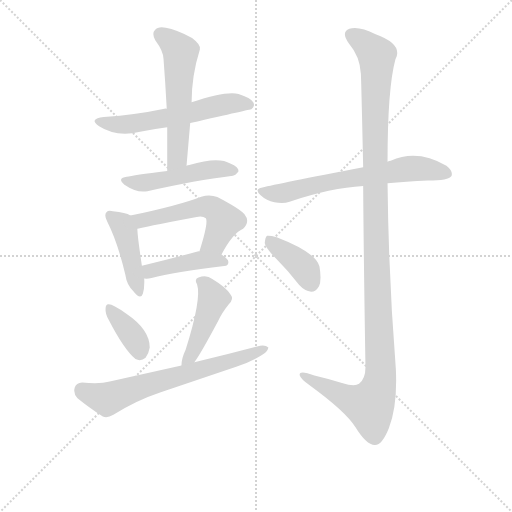
t = 0.00 s
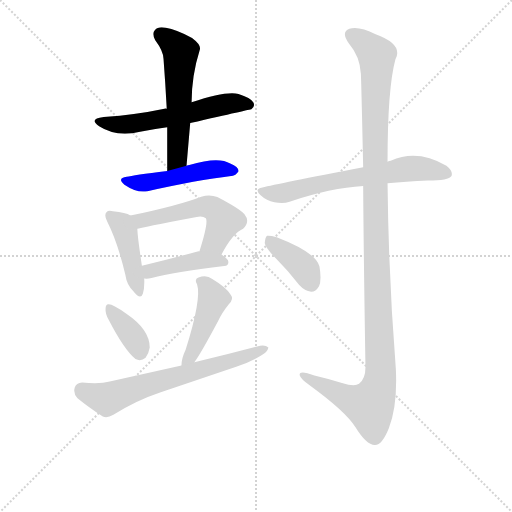
t = 1.86 s
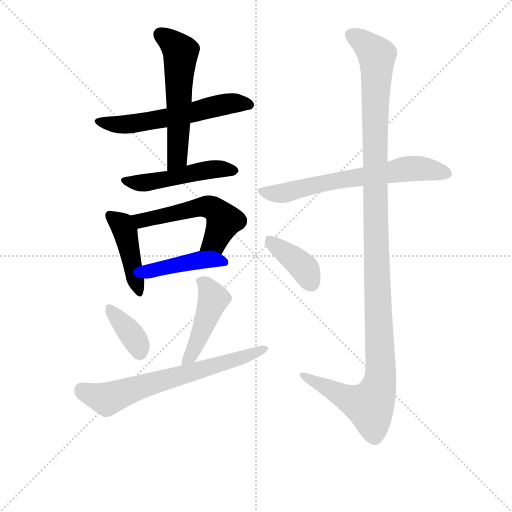
t = 3.72 s
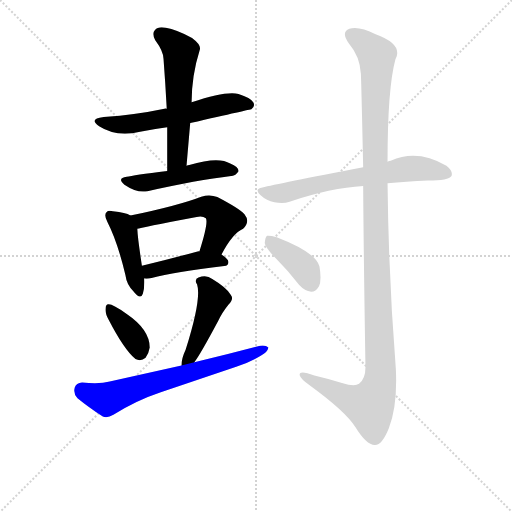
t = 5.58 s
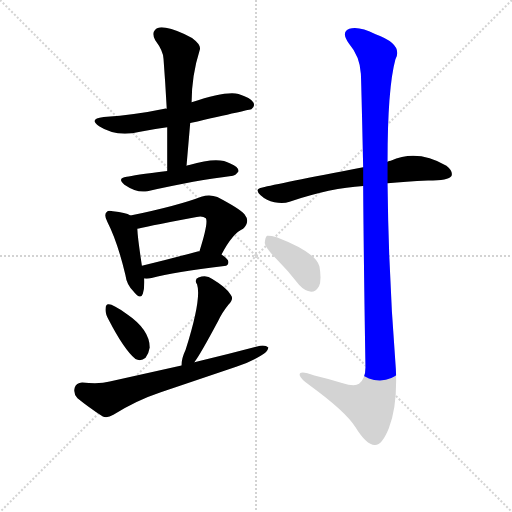
t = 7.45 s
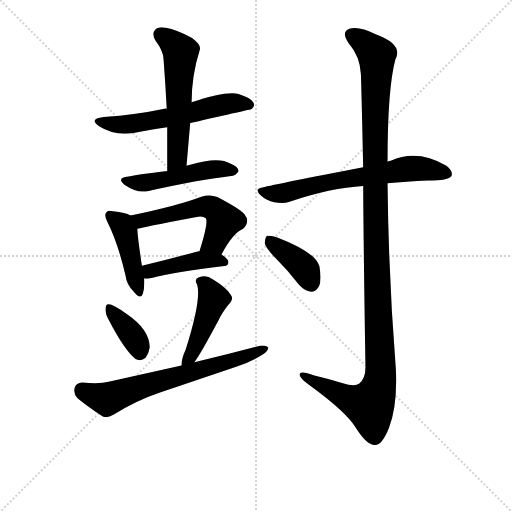
t = 9.31 s

The animated SVG that drew these frames (rendered in a browser with its animation timeline set to each time). Animation: 12 CSS @keyframes rules; one cycle of 9.31 s.

<svg version="1.1" viewBox="0 0 1024 1024" xmlns="http://www.w3.org/2000/svg">
  <g stroke="lightgray" stroke-dasharray="1,1" stroke-width="1" transform="scale(4, 4)">
    <line x1="0" y1="0" x2="256" y2="256"></line>
    <line x1="256" y1="0" x2="0" y2="256"></line>
    <line x1="128" y1="0" x2="128" y2="256"></line>
    <line x1="0" y1="128" x2="256" y2="128"></line>
  </g>
<g transform="scale(0.92, -0.92) translate(60, -900)">
   <style type="text/css">
    @keyframes keyframes0 {
      from {
       stroke: blue;
       stroke-dashoffset: 587;
       stroke-width: 128;
       }
       66% {
       animation-timing-function: step-end;
       stroke: blue;
       stroke-dashoffset: 0;
       stroke-width: 128;
       }
       to {
       stroke: black;
       stroke-width: 1024;
       }
       }
       #make-me-a-hanzi-animation-0 {
         animation: keyframes0 0.727702s both;
         animation-delay: 0.000000s;
         animation-timing-function: linear;
       }
    @keyframes keyframes1 {
      from {
       stroke: blue;
       stroke-dashoffset: 571;
       stroke-width: 128;
       }
       65% {
       animation-timing-function: step-end;
       stroke: blue;
       stroke-dashoffset: 0;
       stroke-width: 128;
       }
       to {
       stroke: black;
       stroke-width: 1024;
       }
       }
       #make-me-a-hanzi-animation-1 {
         animation: keyframes1 0.714681s both;
         animation-delay: 0.727702s;
         animation-timing-function: linear;
       }
    @keyframes keyframes2 {
      from {
       stroke: blue;
       stroke-dashoffset: 497;
       stroke-width: 128;
       }
       62% {
       animation-timing-function: step-end;
       stroke: blue;
       stroke-dashoffset: 0;
       stroke-width: 128;
       }
       to {
       stroke: black;
       stroke-width: 1024;
       }
       }
       #make-me-a-hanzi-animation-2 {
         animation: keyframes2 0.654460s both;
         animation-delay: 1.442383s;
         animation-timing-function: linear;
       }
    @keyframes keyframes3 {
      from {
       stroke: blue;
       stroke-dashoffset: 438;
       stroke-width: 128;
       }
       59% {
       animation-timing-function: step-end;
       stroke: blue;
       stroke-dashoffset: 0;
       stroke-width: 128;
       }
       to {
       stroke: black;
       stroke-width: 1024;
       }
       }
       #make-me-a-hanzi-animation-3 {
         animation: keyframes3 0.606445s both;
         animation-delay: 2.096842s;
         animation-timing-function: linear;
       }
    @keyframes keyframes4 {
      from {
       stroke: blue;
       stroke-dashoffset: 546;
       stroke-width: 128;
       }
       64% {
       animation-timing-function: step-end;
       stroke: blue;
       stroke-dashoffset: 0;
       stroke-width: 128;
       }
       to {
       stroke: black;
       stroke-width: 1024;
       }
       }
       #make-me-a-hanzi-animation-4 {
         animation: keyframes4 0.694336s both;
         animation-delay: 2.703288s;
         animation-timing-function: linear;
       }
    @keyframes keyframes5 {
      from {
       stroke: blue;
       stroke-dashoffset: 431;
       stroke-width: 128;
       }
       58% {
       animation-timing-function: step-end;
       stroke: blue;
       stroke-dashoffset: 0;
       stroke-width: 128;
       }
       to {
       stroke: black;
       stroke-width: 1024;
       }
       }
       #make-me-a-hanzi-animation-5 {
         animation: keyframes5 0.600749s both;
         animation-delay: 3.397624s;
         animation-timing-function: linear;
       }
    @keyframes keyframes6 {
      from {
       stroke: blue;
       stroke-dashoffset: 372;
       stroke-width: 128;
       }
       55% {
       animation-timing-function: step-end;
       stroke: blue;
       stroke-dashoffset: 0;
       stroke-width: 128;
       }
       to {
       stroke: black;
       stroke-width: 1024;
       }
       }
       #make-me-a-hanzi-animation-6 {
         animation: keyframes6 0.552734s both;
         animation-delay: 3.998372s;
         animation-timing-function: linear;
       }
    @keyframes keyframes7 {
      from {
       stroke: blue;
       stroke-dashoffset: 453;
       stroke-width: 128;
       }
       60% {
       animation-timing-function: step-end;
       stroke: blue;
       stroke-dashoffset: 0;
       stroke-width: 128;
       }
       to {
       stroke: black;
       stroke-width: 1024;
       }
       }
       #make-me-a-hanzi-animation-7 {
         animation: keyframes7 0.618652s both;
         animation-delay: 4.551107s;
         animation-timing-function: linear;
       }
    @keyframes keyframes8 {
      from {
       stroke: blue;
       stroke-dashoffset: 676;
       stroke-width: 128;
       }
       69% {
       animation-timing-function: step-end;
       stroke: blue;
       stroke-dashoffset: 0;
       stroke-width: 128;
       }
       to {
       stroke: black;
       stroke-width: 1024;
       }
       }
       #make-me-a-hanzi-animation-8 {
         animation: keyframes8 0.800130s both;
         animation-delay: 5.169759s;
         animation-timing-function: linear;
       }
    @keyframes keyframes9 {
      from {
       stroke: blue;
       stroke-dashoffset: 667;
       stroke-width: 128;
       }
       68% {
       animation-timing-function: step-end;
       stroke: blue;
       stroke-dashoffset: 0;
       stroke-width: 128;
       }
       to {
       stroke: black;
       stroke-width: 1024;
       }
       }
       #make-me-a-hanzi-animation-9 {
         animation: keyframes9 0.792806s both;
         animation-delay: 5.969889s;
         animation-timing-function: linear;
       }
    @keyframes keyframes10 {
      from {
       stroke: blue;
       stroke-dashoffset: 1256;
       stroke-width: 128;
       }
       80% {
       animation-timing-function: step-end;
       stroke: blue;
       stroke-dashoffset: 0;
       stroke-width: 128;
       }
       to {
       stroke: black;
       stroke-width: 1024;
       }
       }
       #make-me-a-hanzi-animation-10 {
         animation: keyframes10 1.272135s both;
         animation-delay: 6.762695s;
         animation-timing-function: linear;
       }
    @keyframes keyframes11 {
      from {
       stroke: blue;
       stroke-dashoffset: 391;
       stroke-width: 128;
       }
       56% {
       animation-timing-function: step-end;
       stroke: blue;
       stroke-dashoffset: 0;
       stroke-width: 128;
       }
       to {
       stroke: black;
       stroke-width: 1024;
       }
       }
       #make-me-a-hanzi-animation-11 {
         animation: keyframes11 0.568197s both;
         animation-delay: 8.034831s;
         animation-timing-function: linear;
       }
</style>
<path d="M 353.5 632.5 Q 485.5 662.5 486.5 662.5 Q 495.5 669.5 490.5 677.5 Q 484.5 687.5 458.5 695.5 Q 431.5 702.5 356.5 677.5 L 302.5 663.5 Q 299.5 664.5 297.5 663.5 Q 236.5 650.5 165.5 645.5 Q 131.5 641.5 155.5 625.5 Q 192.5 601.5 244.5 613.5 Q 272.5 619.5 303.5 623.5 L 353.5 632.5 Z" fill="lightgray"></path> 
<path d="M 345.5 539.5 L 353.5 632.5 L 356.5 677.5 Q 356.5 735.5 374.5 792.5 Q 377.5 802.5 357.5 817.5 Q 323.5 835.5 300.5 839.5 Q 284.5 843.5 276.5 834.5 Q 269.5 827.5 277.5 812.5 Q 295.5 788.5 295.5 771.5 Q 299.5 719.5 302.5 663.5 L 303.5 623.5 L 303.5 528.5 C 303.5 498.5 342.5 509.5 345.5 539.5 Z" fill="lightgray"></path> 
<path d="M 303.5 528.5 Q 228.5 519.5 215.5 515.5 Q 193.5 512.5 210.5 498.5 Q 238.5 479.5 260.5 484.5 Q 368.5 508.5 442.5 517.5 Q 451.5 516.5 458.5 527.5 Q 459.5 536.5 440.5 544.5 Q 415.5 560.5 351.5 541.5 Q 348.5 541.5 345.5 539.5 L 303.5 528.5 Z" fill="lightgray"></path> 
<path d="M 223.5 431.5 Q 213.5 437.5 185.5 440.5 Q 175.5 443.5 171.5 438.5 Q 165.5 432.5 173.5 417.5 Q 195.5 374.5 212.5 302.5 Q 215.5 280.5 229.5 267.5 Q 245.5 246.5 250.5 261.5 Q 254.5 273.5 253.5 294.5 L 248.5 322.5 Q 239.5 380.5 238.5 402.5 C 237.5 425.5 237.5 425.5 223.5 431.5 Z" fill="lightgray"></path> 
<path d="M 421.5 346.5 Q 445.5 392.5 468.5 402.5 Q 484.5 418.5 471.5 434.5 Q 458.5 447.5 412.5 471.5 Q 396.5 478.5 377.5 472.5 Q 328.5 453.5 223.5 431.5 C 194.5 425.5 209.5 394.5 238.5 402.5 Q 244.5 405.5 367.5 428.5 Q 380.5 431.5 387.5 425.5 Q 393.5 416.5 373.5 353.5 C 364.5 324.5 407.5 320.5 421.5 346.5 Z" fill="lightgray"></path> 
<path d="M 253.5 294.5 Q 260.5 293.5 269.5 295.5 Q 318.5 308.5 427.5 321.5 Q 436.5 322.5 436.5 330.5 Q 436.5 336.5 421.5 346.5 C 407.5 356.5 403.5 356.5 373.5 353.5 Q 372.5 354.5 369.5 353.5 Q 300.5 334.5 248.5 322.5 C 219.5 315.5 223.5 295.5 253.5 294.5 Z" fill="lightgray"></path> 
<path d="M 176.5 204.5 Q 209.5 140.5 234.5 119.5 Q 246.5 113.5 256.5 122.5 Q 263.5 131.5 265.5 144.5 Q 265.5 183.5 215.5 217.5 Q 184.5 239.5 175.5 238.5 Q 169.5 238.5 169.5 228.5 Q 168.5 218.5 176.5 204.5 Z" fill="lightgray"></path> 
<path d="M 362.5 112.5 Q 374.5 127.5 414.5 202.5 Q 421.5 218.5 436.5 237.5 Q 449.5 250.5 441.5 259.5 Q 431.5 275.5 401.5 293.5 Q 388.5 303.5 371.5 296.5 Q 361.5 292.5 368.5 281.5 Q 378.5 250.5 343.5 139.5 Q 334.5 120.5 334.5 105.5 C 332.5 75.5 344.5 88.5 362.5 112.5 Z" fill="lightgray"></path> 
<path d="M 334.5 105.5 L 178.5 70.5 Q 156.5 64.5 118.5 68.5 Q 105.5 67.5 102.5 57.5 Q 98.5 44.5 108.5 34.5 Q 130.5 16.5 163.5 -5.5 Q 173.5 -9.5 186.5 -1.5 Q 235.5 29.5 289.5 47.5 L 453.5 102.5 Q 484.5 112.5 508.5 127.5 Q 521.5 134.5 523.5 144.5 Q 517.5 150.5 505.5 148.5 Q 438.5 130.5 362.5 112.5 L 334.5 105.5 Z" fill="lightgray"></path> 
<path d="M 782.5 501.5 Q 821.5 505.5 870.5 507.5 Q 915.5 507.5 921.5 517.5 Q 925.5 527.5 910.5 539.5 Q 847.5 576.5 789.5 550.5 Q 785.5 550.5 782.5 548.5 L 729.5 536.5 Q 542.5 500.5 510.5 492.5 Q 491.5 489.5 506.5 475.5 Q 519.5 463.5 536.5 460.5 Q 555.5 456.5 569.5 461.5 Q 659.5 491.5 729.5 495.5 L 782.5 501.5 Z" fill="lightgray"></path> 
<path d="M 729.5 495.5 Q 730.5 345.5 734.5 101.5 Q 734.5 76.5 720.5 65.5 Q 710.5 58.5 683.5 67.5 Q 652.5 76.5 623.5 83.5 Q 589.5 96.5 591.5 84.5 Q 592.5 77.5 614.5 61.5 Q 692.5 4.5 712.5 -28.5 Q 736.5 -67.5 754.5 -67.5 Q 770.5 -68.5 785.5 -30.5 Q 804.5 18.5 800.5 98.5 Q 784.5 300.5 782.5 501.5 L 782.5 548.5 Q 782.5 707.5 799.5 770.5 Q 817.5 803.5 756.5 825.5 Q 719.5 844.5 699.5 837.5 Q 680.5 830.5 698.5 805.5 Q 722.5 777.5 724.5 739.5 Q 725.5 720.5 729.5 536.5 L 729.5 495.5 Z" fill="lightgray"></path> 
<path d="M 540.5 337.5 Q 565.5 312.5 590.5 280.5 Q 602.5 267.5 616.5 265.5 Q 626.5 265.5 633.5 277.5 Q 639.5 290.5 634.5 320.5 Q 627.5 351.5 541.5 384.5 Q 526.5 388.5 520.5 387.5 Q 516.5 384.5 515.5 371.5 Q 516.5 361.5 540.5 337.5 Z" fill="lightgray"></path> 
      <clipPath id="make-me-a-hanzi-clip-0">
      <path d="M 353.5 632.5 Q 485.5 662.5 486.5 662.5 Q 495.5 669.5 490.5 677.5 Q 484.5 687.5 458.5 695.5 Q 431.5 702.5 356.5 677.5 L 302.5 663.5 Q 299.5 664.5 297.5 663.5 Q 236.5 650.5 165.5 645.5 Q 131.5 641.5 155.5 625.5 Q 192.5 601.5 244.5 613.5 Q 272.5 619.5 303.5 623.5 L 353.5 632.5 Z" fill="lightgray"></path>
      </clipPath>
      <path clip-path="url(#make-me-a-hanzi-clip-0)" d="M 157.5 636.5 L 218.5 629.5 L 363.5 654.5 L 435.5 674.5 L 483.5 671.5 " fill="none" id="make-me-a-hanzi-animation-0" stroke-dasharray="459 918" stroke-linecap="round"></path>

      <clipPath id="make-me-a-hanzi-clip-1">
      <path d="M 345.5 539.5 L 353.5 632.5 L 356.5 677.5 Q 356.5 735.5 374.5 792.5 Q 377.5 802.5 357.5 817.5 Q 323.5 835.5 300.5 839.5 Q 284.5 843.5 276.5 834.5 Q 269.5 827.5 277.5 812.5 Q 295.5 788.5 295.5 771.5 Q 299.5 719.5 302.5 663.5 L 303.5 623.5 L 303.5 528.5 C 303.5 498.5 342.5 509.5 345.5 539.5 Z" fill="lightgray"></path>
      </clipPath>
      <path clip-path="url(#make-me-a-hanzi-clip-1)" d="M 288.5 825.5 L 332.5 787.5 L 326.5 564.5 L 308.5 536.5 " fill="none" id="make-me-a-hanzi-animation-1" stroke-dasharray="443 886" stroke-linecap="round"></path>

      <clipPath id="make-me-a-hanzi-clip-2">
      <path d="M 303.5 528.5 Q 228.5 519.5 215.5 515.5 Q 193.5 512.5 210.5 498.5 Q 238.5 479.5 260.5 484.5 Q 368.5 508.5 442.5 517.5 Q 451.5 516.5 458.5 527.5 Q 459.5 536.5 440.5 544.5 Q 415.5 560.5 351.5 541.5 Q 348.5 541.5 345.5 539.5 L 303.5 528.5 Z" fill="lightgray"></path>
      </clipPath>
      <path clip-path="url(#make-me-a-hanzi-clip-2)" d="M 211.5 507.5 L 265.5 503.5 L 384.5 530.5 L 449.5 528.5 " fill="none" id="make-me-a-hanzi-animation-2" stroke-dasharray="369 738" stroke-linecap="round"></path>

      <clipPath id="make-me-a-hanzi-clip-3">
      <path d="M 223.5 431.5 Q 213.5 437.5 185.5 440.5 Q 175.5 443.5 171.5 438.5 Q 165.5 432.5 173.5 417.5 Q 195.5 374.5 212.5 302.5 Q 215.5 280.5 229.5 267.5 Q 245.5 246.5 250.5 261.5 Q 254.5 273.5 253.5 294.5 L 248.5 322.5 Q 239.5 380.5 238.5 402.5 C 237.5 425.5 237.5 425.5 223.5 431.5 Z" fill="lightgray"></path>
      </clipPath>
      <path clip-path="url(#make-me-a-hanzi-clip-3)" d="M 179.5 431.5 L 204.5 410.5 L 212.5 395.5 L 240.5 266.5 " fill="none" id="make-me-a-hanzi-animation-3" stroke-dasharray="310 620" stroke-linecap="round"></path>

      <clipPath id="make-me-a-hanzi-clip-4">
      <path d="M 421.5 346.5 Q 445.5 392.5 468.5 402.5 Q 484.5 418.5 471.5 434.5 Q 458.5 447.5 412.5 471.5 Q 396.5 478.5 377.5 472.5 Q 328.5 453.5 223.5 431.5 C 194.5 425.5 209.5 394.5 238.5 402.5 Q 244.5 405.5 367.5 428.5 Q 380.5 431.5 387.5 425.5 Q 393.5 416.5 373.5 353.5 C 364.5 324.5 407.5 320.5 421.5 346.5 Z" fill="lightgray"></path>
      </clipPath>
      <path clip-path="url(#make-me-a-hanzi-clip-4)" d="M 234.5 430.5 L 247.5 420.5 L 379.5 450.5 L 399.5 448.5 L 427.5 419.5 L 407.5 374.5 L 381.5 363.5 " fill="none" id="make-me-a-hanzi-animation-4" stroke-dasharray="418 836" stroke-linecap="round"></path>

      <clipPath id="make-me-a-hanzi-clip-5">
      <path d="M 253.5 294.5 Q 260.5 293.5 269.5 295.5 Q 318.5 308.5 427.5 321.5 Q 436.5 322.5 436.5 330.5 Q 436.5 336.5 421.5 346.5 C 407.5 356.5 403.5 356.5 373.5 353.5 Q 372.5 354.5 369.5 353.5 Q 300.5 334.5 248.5 322.5 C 219.5 315.5 223.5 295.5 253.5 294.5 Z" fill="lightgray"></path>
      </clipPath>
      <path clip-path="url(#make-me-a-hanzi-clip-5)" d="M 257.5 302.5 L 286.5 316.5 L 365.5 333.5 L 427.5 330.5 " fill="none" id="make-me-a-hanzi-animation-5" stroke-dasharray="303 606" stroke-linecap="round"></path>

      <clipPath id="make-me-a-hanzi-clip-6">
      <path d="M 176.5 204.5 Q 209.5 140.5 234.5 119.5 Q 246.5 113.5 256.5 122.5 Q 263.5 131.5 265.5 144.5 Q 265.5 183.5 215.5 217.5 Q 184.5 239.5 175.5 238.5 Q 169.5 238.5 169.5 228.5 Q 168.5 218.5 176.5 204.5 Z" fill="lightgray"></path>
      </clipPath>
      <path clip-path="url(#make-me-a-hanzi-clip-6)" d="M 178.5 230.5 L 227.5 171.5 L 243.5 135.5 " fill="none" id="make-me-a-hanzi-animation-6" stroke-dasharray="244 488" stroke-linecap="round"></path>

      <clipPath id="make-me-a-hanzi-clip-7">
      <path d="M 362.5 112.5 Q 374.5 127.5 414.5 202.5 Q 421.5 218.5 436.5 237.5 Q 449.5 250.5 441.5 259.5 Q 431.5 275.5 401.5 293.5 Q 388.5 303.5 371.5 296.5 Q 361.5 292.5 368.5 281.5 Q 378.5 250.5 343.5 139.5 Q 334.5 120.5 334.5 105.5 C 332.5 75.5 344.5 88.5 362.5 112.5 Z" fill="lightgray"></path>
      </clipPath>
      <path clip-path="url(#make-me-a-hanzi-clip-7)" d="M 381.5 286.5 L 404.5 250.5 L 366.5 151.5 L 340.5 110.5 " fill="none" id="make-me-a-hanzi-animation-7" stroke-dasharray="325 650" stroke-linecap="round"></path>

      <clipPath id="make-me-a-hanzi-clip-8">
      <path d="M 334.5 105.5 L 178.5 70.5 Q 156.5 64.5 118.5 68.5 Q 105.5 67.5 102.5 57.5 Q 98.5 44.5 108.5 34.5 Q 130.5 16.5 163.5 -5.5 Q 173.5 -9.5 186.5 -1.5 Q 235.5 29.5 289.5 47.5 L 453.5 102.5 Q 484.5 112.5 508.5 127.5 Q 521.5 134.5 523.5 144.5 Q 517.5 150.5 505.5 148.5 Q 438.5 130.5 362.5 112.5 L 334.5 105.5 Z" fill="lightgray"></path>
      </clipPath>
      <path clip-path="url(#make-me-a-hanzi-clip-8)" d="M 117.5 52.5 L 172.5 32.5 L 517.5 141.5 " fill="none" id="make-me-a-hanzi-animation-8" stroke-dasharray="548 1096" stroke-linecap="round"></path>

      <clipPath id="make-me-a-hanzi-clip-9">
      <path d="M 782.5 501.5 Q 821.5 505.5 870.5 507.5 Q 915.5 507.5 921.5 517.5 Q 925.5 527.5 910.5 539.5 Q 847.5 576.5 789.5 550.5 Q 785.5 550.5 782.5 548.5 L 729.5 536.5 Q 542.5 500.5 510.5 492.5 Q 491.5 489.5 506.5 475.5 Q 519.5 463.5 536.5 460.5 Q 555.5 456.5 569.5 461.5 Q 659.5 491.5 729.5 495.5 L 782.5 501.5 Z" fill="lightgray"></path>
      </clipPath>
      <path clip-path="url(#make-me-a-hanzi-clip-9)" d="M 508.5 484.5 L 559.5 480.5 L 670.5 508.5 L 829.5 533.5 L 913.5 522.5 " fill="none" id="make-me-a-hanzi-animation-9" stroke-dasharray="539 1078" stroke-linecap="round"></path>

      <clipPath id="make-me-a-hanzi-clip-10">
      <path d="M 729.5 495.5 Q 730.5 345.5 734.5 101.5 Q 734.5 76.5 720.5 65.5 Q 710.5 58.5 683.5 67.5 Q 652.5 76.5 623.5 83.5 Q 589.5 96.5 591.5 84.5 Q 592.5 77.5 614.5 61.5 Q 692.5 4.5 712.5 -28.5 Q 736.5 -67.5 754.5 -67.5 Q 770.5 -68.5 785.5 -30.5 Q 804.5 18.5 800.5 98.5 Q 784.5 300.5 782.5 501.5 L 782.5 548.5 Q 782.5 707.5 799.5 770.5 Q 817.5 803.5 756.5 825.5 Q 719.5 844.5 699.5 837.5 Q 680.5 830.5 698.5 805.5 Q 722.5 777.5 724.5 739.5 Q 725.5 720.5 729.5 536.5 L 729.5 495.5 Z" fill="lightgray"></path>
      </clipPath>
      <path clip-path="url(#make-me-a-hanzi-clip-10)" d="M 702.5 825.5 L 736.5 802.5 L 759.5 775.5 L 754.5 550.5 L 766.5 72.5 L 744.5 17.5 L 698.5 32.5 L 598.5 84.5 " fill="none" id="make-me-a-hanzi-animation-10" stroke-dasharray="1128 2256" stroke-linecap="round"></path>

      <clipPath id="make-me-a-hanzi-clip-11">
      <path d="M 540.5 337.5 Q 565.5 312.5 590.5 280.5 Q 602.5 267.5 616.5 265.5 Q 626.5 265.5 633.5 277.5 Q 639.5 290.5 634.5 320.5 Q 627.5 351.5 541.5 384.5 Q 526.5 388.5 520.5 387.5 Q 516.5 384.5 515.5 371.5 Q 516.5 361.5 540.5 337.5 Z" fill="lightgray"></path>
      </clipPath>
      <path clip-path="url(#make-me-a-hanzi-clip-11)" d="M 524.5 381.5 L 594.5 324.5 L 615.5 284.5 " fill="none" id="make-me-a-hanzi-animation-11" stroke-dasharray="263 526" stroke-linecap="round"></path>

</g>
</svg>
